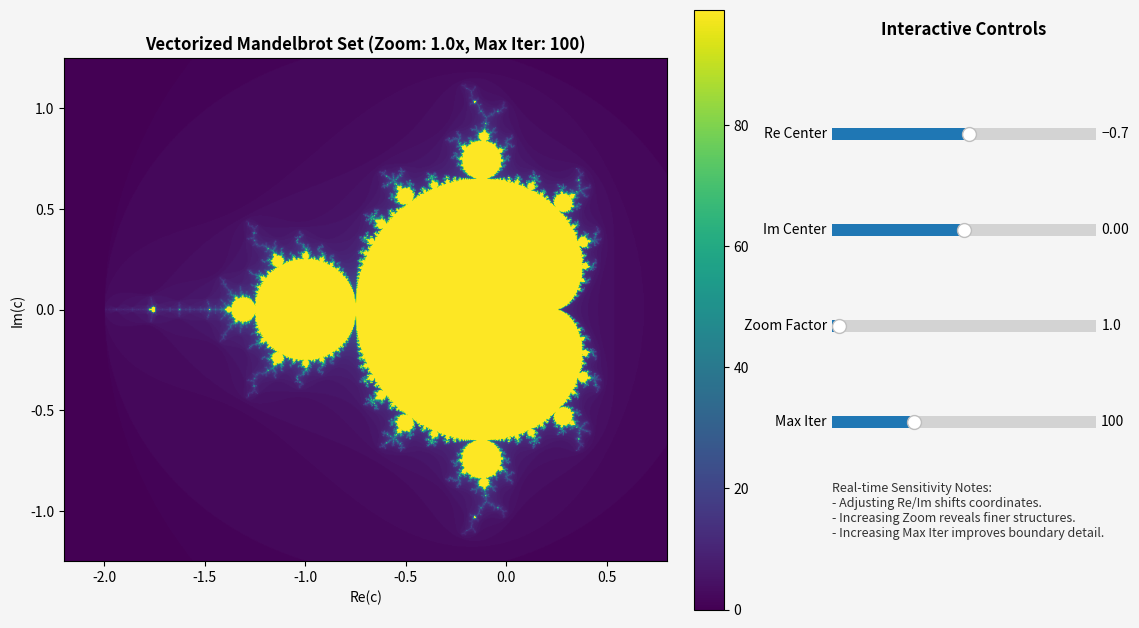

Recreate this plot in Python.
import numpy as np
import matplotlib
matplotlib.use('Agg')
import matplotlib.pyplot as plt
from matplotlib.widgets import Slider

def compute_mandelbrot_vectorized(x_center, y_center, zoom_val, max_iter, N=800):
    # Vectorized computation using NumPy matrices
    width = 3.0 / zoom_val
    height = 2.5 / zoom_val
    
    x = np.linspace(x_center - width/2, x_center + width/2, N)
    y = np.linspace(y_center - height/2, y_center + height/2, N)
    X, Y = np.meshgrid(x, y)
    C = X + 1j * Y
    
    Z = np.zeros_like(C)
    M = np.zeros_like(C, dtype=float)
    
    # Vectorized iteration loop (no loops over pixels)
    for i in range(max_iter):
        mask = (Z.real**2 + Z.imag**2) <= 4.0
        Z[mask] = Z[mask]**2 + C[mask]
        M[mask] = i
        
    return x, y, M

def main():
    x_center = -0.7
    y_center = 0.0
    zoom_val = 1.0
    max_iter = 100
    
    # Create the figure layout with space for sliders on the right
    # (Matches the uicontrol structure of the MATLAB figure)
    fig = plt.figure(figsize=(12, 8), facecolor='#F5F5F5')
    
    # Main plot axes
    ax_plot = fig.add_axes([0.08, 0.12, 0.55, 0.75])
    
    # Compute vectorized Mandelbrot
    print("=== COMPUTING VECTORIZED MANDELBROT ===")
    x, y, M = compute_mandelbrot_vectorized(x_center, y_center, zoom_val, max_iter)
    
    # Plot using a perceptually uniform colormap 'viridis' (matches 'parula' in visual characteristics)
    im = ax_plot.imshow(M, extent=[x.min(), x.max(), y.min(), y.max()], cmap='viridis', origin='lower')
    ax_plot.set_xlabel("Re(c)")
    ax_plot.set_ylabel("Im(c)")
    ax_plot.set_title(f"Vectorized Mandelbrot Set (Zoom: {zoom_val}x, Max Iter: {max_iter})", fontsize=12, fontweight='bold')
    fig.colorbar(im, ax=ax_plot, fraction=0.046, pad=0.04)
    
    # Add dummy slider boxes to mimic the MATLAB uicontrol UI interface in the static image
    slider_bg = '#E0E0E0'
    ax_title = fig.add_axes([0.72, 0.82, 0.22, 0.05])
    ax_title.axis('off')
    ax_title.text(0.5, 0.5, "Interactive Controls", fontsize=12, fontweight='bold', ha='center', va='center')
    
    # X Center Slider representation
    ax_x = fig.add_axes([0.72, 0.70, 0.22, 0.03], facecolor=slider_bg)
    s_x = Slider(ax_x, 'Re Center', -2.0, 0.5, valinit=x_center)
    
    # Y Center Slider representation
    ax_y = fig.add_axes([0.72, 0.58, 0.22, 0.03], facecolor=slider_bg)
    s_y = Slider(ax_y, 'Im Center', -1.25, 1.25, valinit=y_center)
    
    # Zoom Slider representation
    ax_zoom = fig.add_axes([0.72, 0.46, 0.22, 0.03], facecolor=slider_bg)
    s_zoom = Slider(ax_zoom, 'Zoom Factor', 0.5, 20.0, valinit=zoom_val)
    
    # Max Iter Slider representation
    ax_iter = fig.add_axes([0.72, 0.34, 0.22, 0.03], facecolor=slider_bg)
    s_iter = Slider(ax_iter, 'Max Iter', 10, 300, valinit=max_iter, valfmt='%d')
    
    # Add some descriptive notes about sensitivity
    ax_notes = fig.add_axes([0.72, 0.12, 0.22, 0.16])
    ax_notes.axis('off')
    ax_notes.text(0.0, 1.0, "Real-time Sensitivity Notes:\n- Adjusting Re/Im shifts coordinates.\n- Increasing Zoom reveals finer structures.\n- Increasing Max Iter improves boundary detail.", 
                  fontsize=9, color='#333333', va='top')
    
    # Save as high-resolution PNG (300 DPI)
    plt.savefig("mandelbrot_vectorized.png", dpi=300, facecolor=fig.get_facecolor(), edgecolor='none')
    print("Vectorized Mandelbrot saved to mandelbrot_vectorized.png (DPI=300)")

if __name__ == "__main__":
    main()
